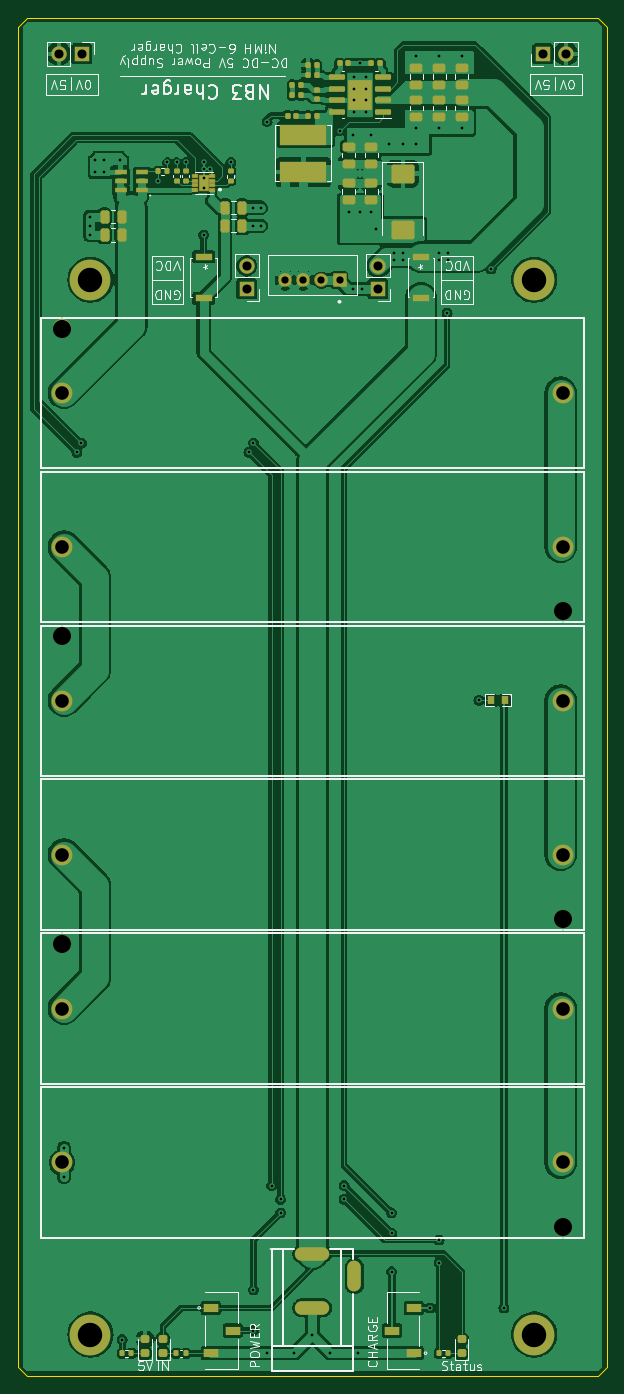
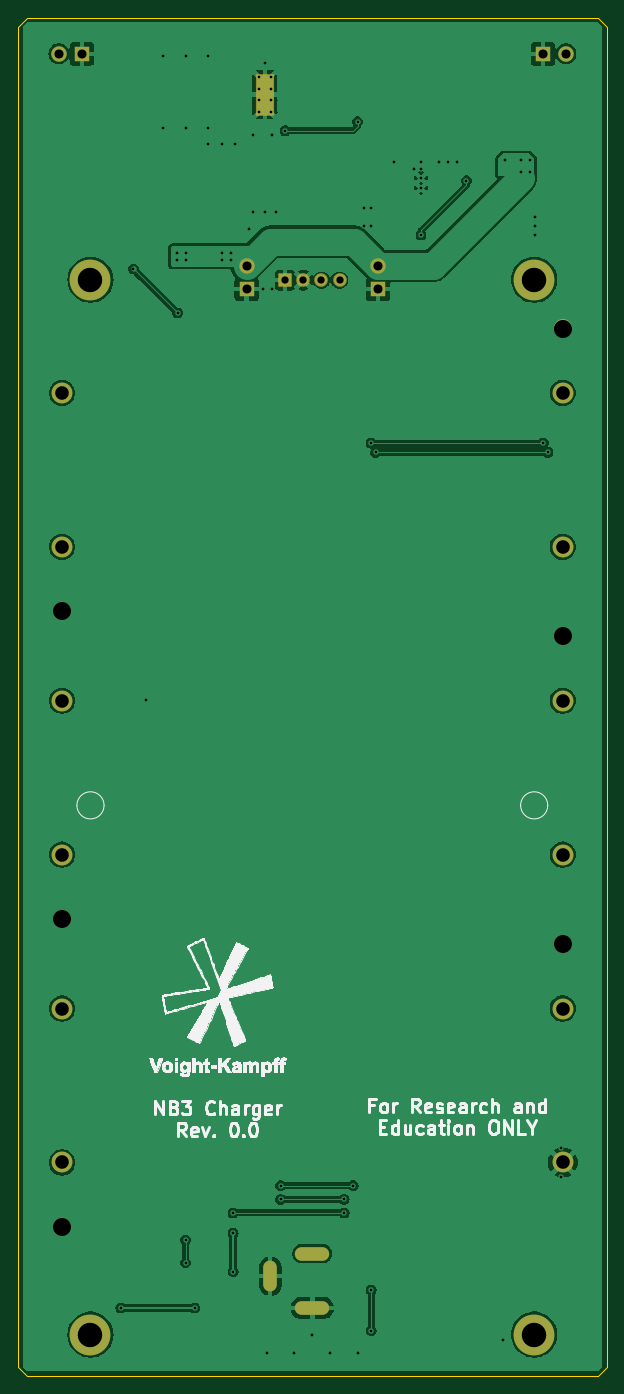
Circuit board: 11 layer files. Board 65.0 x 150.0 mm.
- bottom_copper: NB3_charger-B_Cu.gbl (86523 bytes)
- bottom_mask: NB3_charger-B_Mask.gbs (2466 bytes)
- paste: NB3_charger-B_Paste.gbp (501 bytes)
- bottom_silk: NB3_charger-B_Silkscreen.gbo (73168 bytes)
- outline: NB3_charger-Edge_Cuts.gm1 (889 bytes)
- top_copper: NB3_charger-F_Cu.gtl (152473 bytes)
- top_mask: NB3_charger-F_Mask.gts (6809 bytes)
- paste: NB3_charger-F_Paste.gtp (18082 bytes)
- top_silk: NB3_charger-F_Silkscreen.gto (50421 bytes)
- drill: NB3_charger-NPTH.drl (180 bytes)
- drill: NB3_charger-PTH.drl (1601 bytes)

=== bottom_copper: NB3_charger-B_Cu.gbl (86523 bytes, source omitted) ===
=== bottom_mask: NB3_charger-B_Mask.gbs (2466 bytes, source withheld) ===
=== paste: NB3_charger-B_Paste.gbp ===
G04 #@! TF.GenerationSoftware,KiCad,Pcbnew,8.0.8*
G04 #@! TF.CreationDate,2025-02-18T17:40:16+00:00*
G04 #@! TF.ProjectId,NB3_charger,4e42335f-6368-4617-9267-65722e6b6963,0.0.0*
G04 #@! TF.SameCoordinates,PX67794f8PYa78cb34*
G04 #@! TF.FileFunction,Paste,Bot*
G04 #@! TF.FilePolarity,Positive*
%FSLAX46Y46*%
G04 Gerber Fmt 4.6, Leading zero omitted, Abs format (unit mm)*
G04 Created by KiCad (PCBNEW 8.0.8) date 2025-02-18 17:40:16*
%MOMM*%
%LPD*%
G01*
G04 APERTURE LIST*
G04 APERTURE END LIST*
M02*

=== bottom_silk: NB3_charger-B_Silkscreen.gbo (73168 bytes, source omitted) ===
=== outline: NB3_charger-Edge_Cuts.gm1 ===
G04 #@! TF.GenerationSoftware,KiCad,Pcbnew,8.0.8*
G04 #@! TF.CreationDate,2025-02-18T17:40:16+00:00*
G04 #@! TF.ProjectId,NB3_charger,4e42335f-6368-4617-9267-65722e6b6963,0.0.0*
G04 #@! TF.SameCoordinates,PX67794f8PYa78cb34*
G04 #@! TF.FileFunction,Profile,NP*
%FSLAX46Y46*%
G04 Gerber Fmt 4.6, Leading zero omitted, Abs format (unit mm)*
G04 Created by KiCad (PCBNEW 8.0.8) date 2025-02-18 17:40:16*
%MOMM*%
%LPD*%
G01*
G04 APERTURE LIST*
G04 #@! TA.AperFunction,Profile*
%ADD10C,0.050000*%
G04 #@! TD*
G04 APERTURE END LIST*
D10*
X31500000Y0D02*
X-31500000Y0D01*
X32500000Y149000000D02*
X32500000Y1000000D01*
X-32500000Y149000000D02*
X-31500000Y150000000D01*
X-31500000Y0D02*
X-32500000Y1000000D01*
X-32500000Y1000000D02*
X-32500000Y149000000D01*
X32500000Y149000000D02*
X31500000Y150000000D01*
X-31500000Y150000000D02*
X31500000Y150000000D01*
X32500000Y1000000D02*
X31500000Y0D01*
M02*

=== top_copper: NB3_charger-F_Cu.gtl (152473 bytes, source omitted) ===
=== top_mask: NB3_charger-F_Mask.gts (6809 bytes, source omitted) ===
=== paste: NB3_charger-F_Paste.gtp (18082 bytes, source omitted) ===
=== top_silk: NB3_charger-F_Silkscreen.gto (50421 bytes, source omitted) ===
=== drill: NB3_charger-NPTH.drl ===
M48
INCH,TZ
T1C0.0787
T2C0.1063
%
G90
G05
T1
X-10886Y45536
X-10886Y32150
X-10886Y18765
X10886Y33253
X10886Y19867
X10886Y6481
T2
X-9646Y47662
X-9646Y1796
X9646Y47662
X9646Y1796
M30

=== drill: NB3_charger-PTH.drl ===
M48
INCH,TZ
T1C0.0118
T2C0.0118
T3C0.0315
T4C0.0354
T5C0.0394
T6C0.0591
%
G90
G05
T1
X-10799Y9902
X-10799Y8661
X-10236Y40157
X-10039Y40551
X-9665Y50394
X-9665Y50000
X-9665Y49606
X-9449Y52854
X-9449Y52362
X-9055Y52854
X-9055Y52362
X-8366Y52854
X-8268Y1575
X-6701Y51969
X-6299Y52756
X-5906Y52756
X-5512Y52756
X-4724Y52756
X-4724Y52461
X-4724Y49606
X-4429Y52461
X-3543Y52756
X-2756Y40157
X-2559Y50787
X-2559Y50000
X-2559Y40551
X-2559Y3740
X-2559Y1969
X-2236Y50780
X-2236Y49992
X-1969Y54528
X-1969Y984
X-1772Y8268
X-1378Y7677
X-1378Y7087
X-787Y984
X0Y1772
X787Y984
X1181Y54134
X1378Y8268
X1378Y7677
X1575Y50591
X1772Y53937
X1772Y47259
X1969Y984
X2067Y57087
X2067Y50591
X2165Y47259
X2559Y53937
X2559Y50591
X2756Y49862
X3346Y53543
X3445Y7087
X3445Y6201
X3445Y4528
X3543Y48819
X3543Y48524
X3937Y53543
X3937Y48819
X3937Y48524
X4528Y57382
X4528Y54232
X4528Y53543
X5118Y2953
X5512Y57382
X5512Y54232
X5512Y48819
X5512Y48524
X5512Y5906
X5512Y4921
X5856Y46211
X5906Y48819
X5906Y48524
X6496Y57382
X6496Y54232
X7244Y29370
X7776Y48130
X8327Y2953
T2
X-4724Y52087
X-4724Y51654
X1811Y56476
X1811Y55965
X1811Y55453
X1811Y54941
X2323Y56476
X2323Y55965
X2323Y55453
X2323Y54941
T3
X-1181Y47642
X-394Y47642
X394Y47642
X1181Y47642
T5
X-11024Y57480
X-10024Y57480
X-2854Y48259
X-2854Y47259
X2854Y48259
X2854Y47259
X10024Y57480
X11024Y57480
T6
X-10886Y42741
X-10886Y36048
X-10886Y29355
X-10886Y22662
X-10886Y15969
X-10886Y9276
X10886Y42741
X10886Y36048
X10886Y29355
X10886Y22662
X10886Y15969
X10886Y9276
T4
G00X-433Y5315
M15
G01X433Y5315
M16
G05
G00X433Y2953
M15
G01X-433Y2953
M16
G05
G00X1831Y4665
M15
G01X1831Y3996
M16
G05
M30

